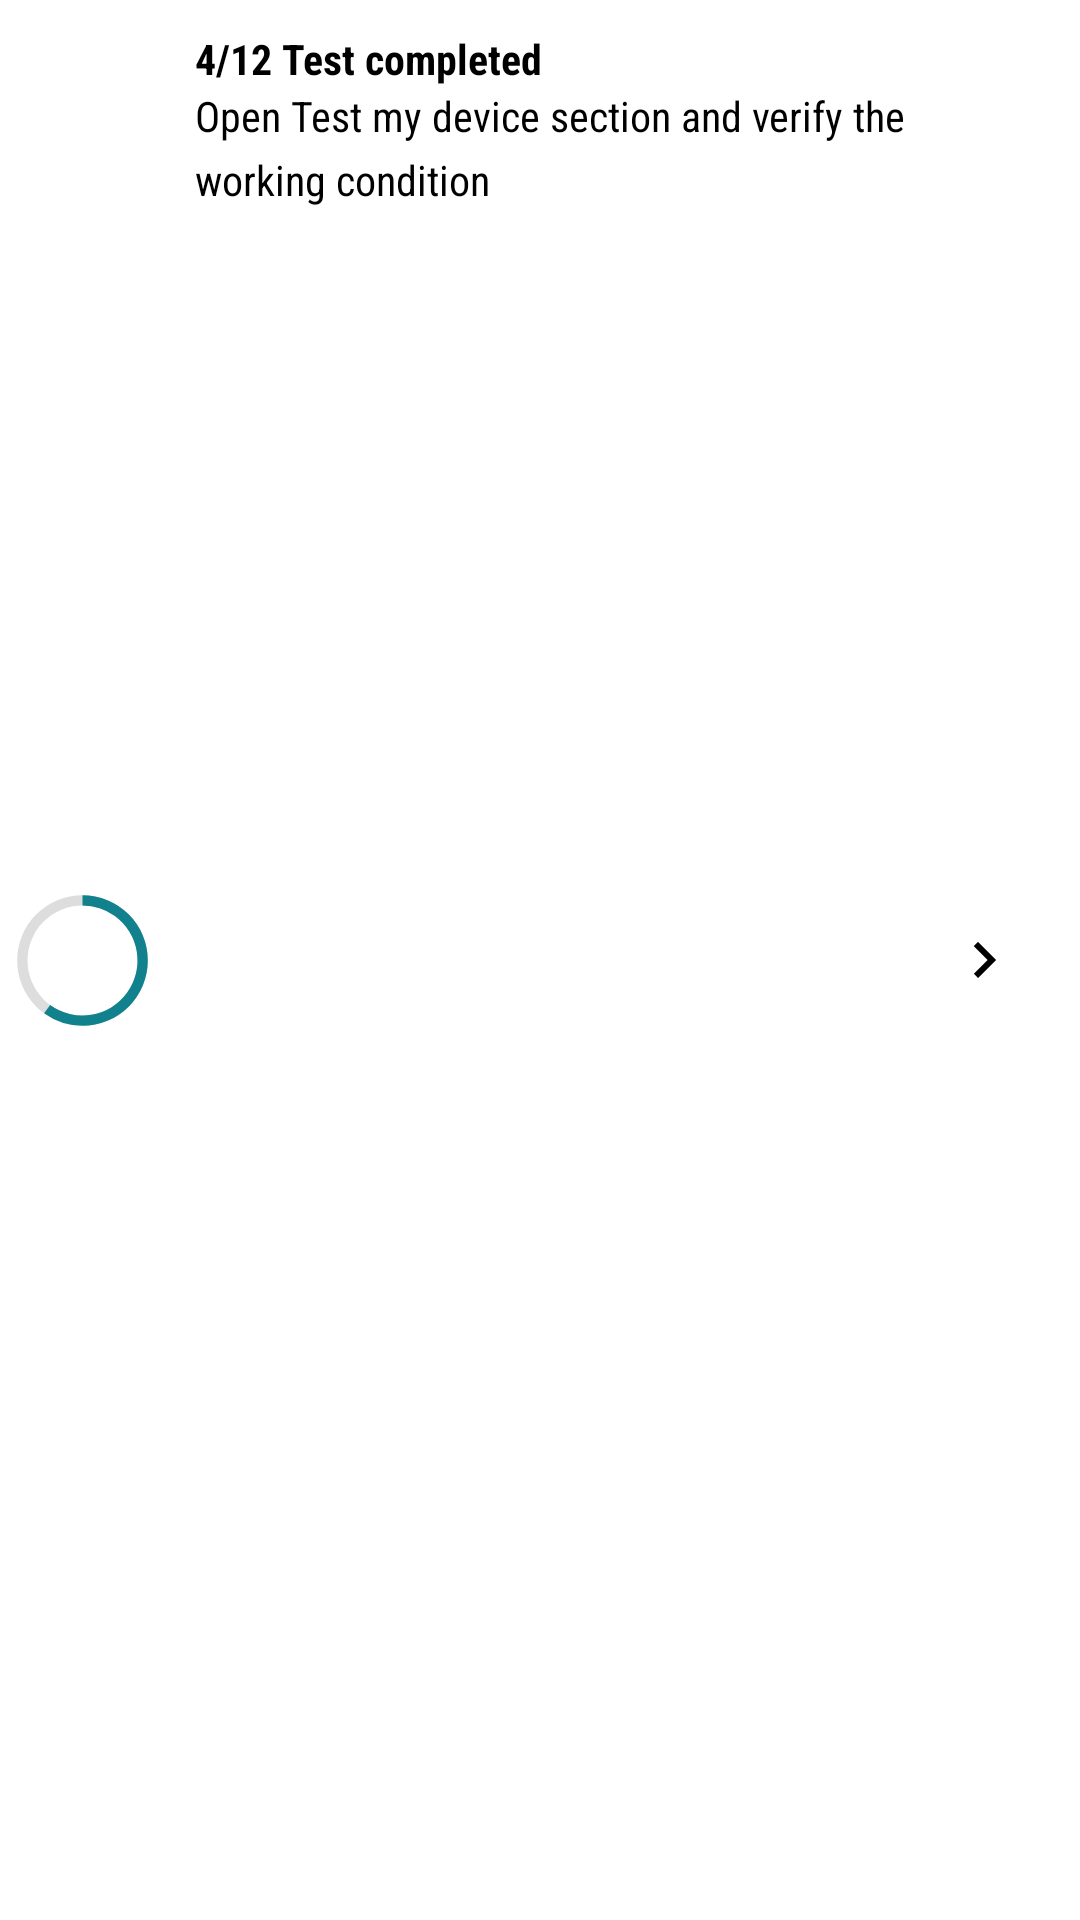

Here is an Android app screen rendered from its layout file. Give the layout XML and the strings, colors and styles it references.
<!-- AndroidManifest.xml: application theme Theme.DeviceInfo -->
<!-- res/layout/test_my_device_homescreen_view.xml -->
<?xml version="1.0" encoding="utf-8"?>
<androidx.constraintlayout.widget.ConstraintLayout xmlns:android="http://schemas.android.com/apk/res/android"
    xmlns:plainpie="http://schemas.android.com/apk/res-auto"
    android:layout_width="fill_parent"
    android:layout_height="wrap_content">

    <FrameLayout
        android:id="@+id/progress_test"
        android:layout_width="wrap_content"
        android:layout_height="wrap_content"
        plainpie:layout_constraintBottom_toBottomOf="parent"
        plainpie:layout_constraintStart_toStartOf="parent"
        plainpie:layout_constraintTop_toTopOf="parent">

        <ProgressBar
            android:id="@+id/progress_bar_test"
            style="@style/CircularDeterminateProgressBar"
            android:layout_width="55dp"
            android:layout_height="55dp"
            android:progress="60"
            plainpie:layout_constraintBottom_toBottomOf="parent"
            plainpie:layout_constraintStart_toStartOf="parent"
            plainpie:layout_constraintTop_toTopOf="parent" />

        <TextView
            android:id="@+id/txt_test_completed"
            android:layout_width="wrap_content"
            android:layout_height="wrap_content"
            android:layout_gravity="center"
            android:textColor="@color/black"
            android:layout_marginTop="10dp"/>

    </FrameLayout>

    <TextView
        android:id="@+id/test_title_count"
        android:layout_width="wrap_content"
        android:layout_height="wrap_content"
        android:layout_marginTop="10.0dip"
        android:fontFamily="sans-serif-condensed"
        android:paddingStart="10.0dip"
        android:text="4/12 Test completed"
        android:textColor="@color/black"
        android:textStyle="bold"
        plainpie:layout_constraintStart_toEndOf="@id/progress_test"
        plainpie:layout_constraintTop_toTopOf="parent" />

    <TextView
        android:id="@+id/test_subtext"
        android:layout_width="0.0dip"
        android:layout_height="wrap_content"
        android:fontFamily="sans-serif-condensed"
        android:lineSpacingExtra="5dp"
        android:paddingStart="10.0dip"
        android:paddingBottom="10.0dip"
        android:text="@string/test_promo_subtext"
        android:textColor="@color/black"
        plainpie:layout_constraintEnd_toEndOf="@id/refresh_test"
        plainpie:layout_constraintEnd_toStartOf="@id/refresh_test"
        plainpie:layout_constraintStart_toEndOf="@id/progress_test"
        plainpie:layout_constraintTop_toBottomOf="@id/test_title_count" />

    <ImageView
        android:id="@+id/refresh_test"
        android:layout_width="wrap_content"
        android:layout_height="wrap_content"
        android:layout_alignParentRight="true"
        android:layout_marginRight="20.0dip"
        android:src="@drawable/right_open"
        plainpie:layout_constraintBottom_toBottomOf="parent"
        plainpie:layout_constraintEnd_toEndOf="parent"
        plainpie:layout_constraintTop_toTopOf="parent" />
</androidx.constraintlayout.widget.ConstraintLayout>
<!-- resources referenced by this layout -->
<resources>
  <color name="black">#FF000000</color>
  <!-- drawable right_open (drawable) -->
  <?xml version="1.0" encoding="utf-8"?>
  <vector android:height="24.0dip" android:width="24.0dip" android:viewportWidth="24.0" android:viewportHeight="24.0"
    xmlns:android="http://schemas.android.com/apk/res/android">
      <path android:fillColor="#ff000000" android:pathData="M8.59,16.58L13.17,12L8.59,7.41L10,6L16,12L10,18L8.59,16.58Z" />
  </vector>
  <string name="test_promo_subtext">Open Test my device section and verify the working condition</string>
  <style name="CircularDeterminateProgressBar">
          <item name="android:indeterminateOnly">false </item>
          <item name="android:progressDrawable">@drawable/circle</item>
          <item name="maxHeight">32dip</item>
          <item name="minHeight">32dip</item>
      </style>
  <style name="Theme.DeviceInfo" parent="Theme.MaterialComponents.Light.NoActionBar">
          
          <item name="colorPrimary">@color/my_color</item>
          <item name="colorPrimaryVariant">@color/purple_700</item>
          <item name="colorOnPrimary">@color/white</item>
          
          <item name="colorSecondary">@color/teal_200</item>
          <item name="colorSecondaryVariant">@color/teal_700</item>
          <item name="colorOnSecondary">@color/my_color</item>
          
          <item name="android:statusBarColor">@color/my_color</item>
          
          <item name="android:textColor">#000000</item>
      </style>
  <!-- drawable circle (drawable) -->
  <?xml version="1.0" encoding="utf-8"?>
  <layer-list xmlns:android="http://schemas.android.com/apk/res/android">
      
      <item>
          
          <shape
              android:shape="ring"
              android:thicknessRatio="16"
              android:useLevel="false">
              <solid android:color="#DDD" />
          </shape>
      </item>
      
      <item>
          
          <rotate
              android:fromDegrees="270"
              android:toDegrees="270">
              
              <shape
                  android:shape="ring"
                  android:thicknessRatio="16"
                  android:useLevel="true">
                  <solid android:color="@color/progress_bar_color" />
              </shape>
          </rotate>
      </item>
  </layer-list>
  <color name="my_color">#12808D</color>
  <color name="purple_700">#FF3700B3</color>
  <color name="white">#FFFFFFFF</color>
  <color name="teal_200">#FF03DAC5</color>
  <color name="teal_700">#FF018786</color>
  <color name="progress_bar_color">#11818E</color>
</resources>
